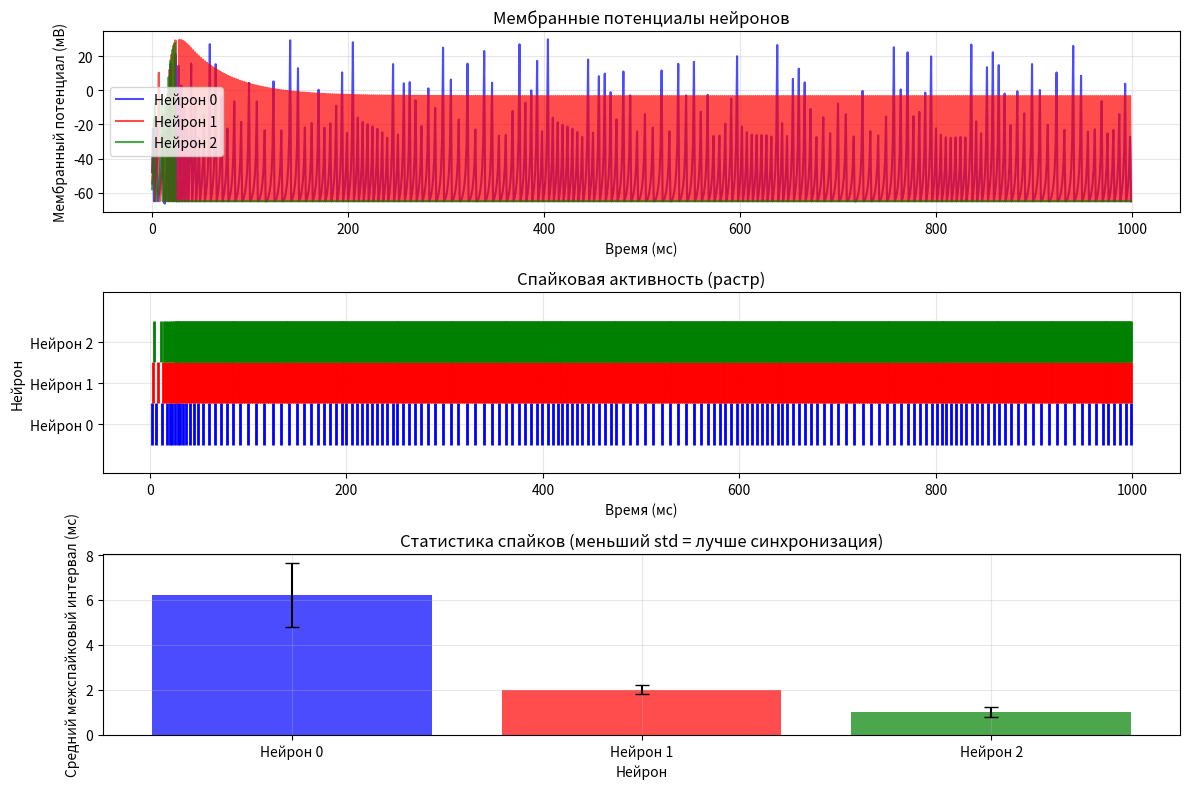
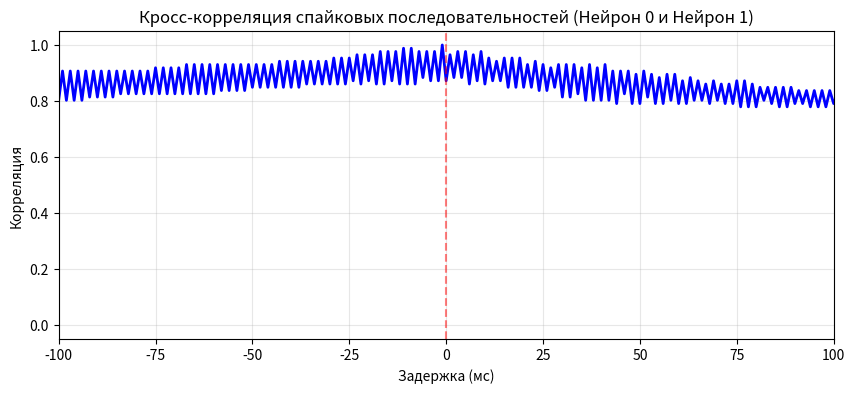

These charts were generated, in order, by the following Python code:
import numpy as np
import matplotlib.pyplot as plt
from scipy import signal

class IzhikevichNeuron:
    """Модель нейрона Ижикевича"""
    def __init__(self, a=0.02, b=0.2, c=-65, d=8, v_peak=30):
        """
        Параметры модели:
        a, b, c, d - параметры модели
        v_peak - пиковое значение потенциала
        """
        self.a = a
        self.b = b
        self.c = c
        self.d = d
        self.v_peak = v_peak

        self.v = self.c  # Мембранный потенциал
        self.u = self.b * self.v  # Восстанавливающая переменная
        self.I = 0  # Входной ток

    def update(self, dt=1.0):
        """Обновление состояния нейрона"""
        # Дифференциальные уравнения модели Ижикевича
        dv = 0.04 * self.v**2 + 5 * self.v + 140 - self.u + self.I
        du = self.a * (self.b * self.v - self.u)

        self.v += dv * dt
        self.u += du * dt

        # Проверка на спайк
        spiked = False
        if self.v >= self.v_peak:
            self.v = self.c
            self.u += self.d
            spiked = True

        return spiked, self.v

class Synapse:
    """Модель химического синапса"""
    def __init__(self, weight=5, delay=5, tau=10):
        """
        Параметры синапса:
        weight - сила связи
        delay - задержка передачи (в шагах)
        tau - временная константа спада
        """
        self.weight = weight
        self.delay = delay
        self.tau = tau

        # Буфер для задержанных спайков
        self.spike_buffer = []

    def process_spike(self, current_time):
        """Обработка спайка и возврат постсинаптического тока"""
        # Добавляем время спайка в буфер
        self.spike_buffer.append(current_time)

        # Рассчитываем постсинаптический ток
        current = 0
        for spike_time in self.spike_buffer:
            dt = current_time - spike_time - self.delay
            if dt >= 0:
                # Экспоненциальное затухание
                current += self.weight * np.exp(-dt / self.tau)

        # Удаляем старые спайки
        self.spike_buffer = [t for t in self.spike_buffer
                           if current_time - t < self.delay + 5*self.tau]

        return current

def simulate_network(num_neurons=3, simulation_time=1000, dt=1.0):
    """Симуляция сети нейронов Ижикевича с синаптическими связями"""

    # Создаем нейроны (разные типы для демонстрации)
    neurons = []
    neuron_types = [
        (0.02, 0.2, -65, 8),    # RS (регулярно спайкующий)
        (0.02, 0.25, -65, 2),   # IB (вспышка с последующим спайком)
        (0.1, 0.2, -65, 2)      # FS (быстро спайкующий)
    ]

    for i in range(num_neurons):
        params = neuron_types[i % len(neuron_types)]
        neurons.append(IzhikevichNeuron(*params))

    # Создаем синаптические связи (все-со-всеми)
    synapses = []
    for i in range(num_neurons):
        row = []
        for j in range(num_neurons):
            if i != j:  # Нет самовозбуждения
                # Сильные связи от нейрона 0 к другим для демонстрации синхронизации
                weight = 15 if i == 0 else 5
                row.append(Synapse(weight=weight, delay=10, tau=5))
            else:
                row.append(None)
        synapses.append(row)

    # Массивы для записи результатов
    time_points = np.arange(0, simulation_time, dt)
    voltages = np.zeros((num_neurons, len(time_points)))
    spikes = [[] for _ in range(num_neurons)]

    # Внешний входной ток (импульсы для запуска активности)
    def external_input(t, neuron_idx):
        if neuron_idx == 0:
            # Первый нейрон получает периодический вход
            return 20 * (1 + 0.5 * np.sin(2 * np.pi * t / 200))
        else:
            return 10

    # Основной цикл симуляции
    for t_idx, t in enumerate(time_points):
        for i in range(num_neurons):
            # Собираем входной ток от других нейронов
            synaptic_current = 0
            for j in range(num_neurons):
                if synapses[j][i] is not None and len(spikes[j]) > 0:
                    # Используем последний спайк
                    if spikes[j][-1] <= t:
                        synaptic_current += synapses[j][i].process_spike(t)

            # Устанавливаем общий входной ток
            neurons[i].I = external_input(t, i) + synaptic_current

            # Обновляем нейрон
            spiked, v = neurons[i].update(dt)

            # Записываем результаты
            voltages[i, t_idx] = v

            if spiked:
                spikes[i].append(t)

    return time_points, voltages, spikes

def plot_results(time_points, voltages, spikes):
    """Визуализация результатов симуляции"""
    fig, axes = plt.subplots(3, 1, figsize=(12, 8))

    num_neurons = voltages.shape[0]

    # 1. Мембранные потенциалы
    ax1 = axes[0]
    colors = ['b', 'r', 'g', 'm', 'c']
    for i in range(num_neurons):
        ax1.plot(time_points, voltages[i],
                color=colors[i % len(colors)],
                alpha=0.7,
                label=f'Нейрон {i}')

    ax1.set_xlabel('Время (мс)')
    ax1.set_ylabel('Мембранный потенциал (мВ)')
    ax1.set_title('Мембранные потенциалы нейронов')
    ax1.legend()
    ax1.grid(True, alpha=0.3)

    # 2. Растры спайков
    ax2 = axes[1]
    for i in range(num_neurons):
        if spikes[i]:
            ax2.eventplot(spikes[i],
                         lineoffsets=i+1,
                         colors=colors[i % len(colors)],
                         linewidths=2)

    ax2.set_xlabel('Время (мс)')
    ax2.set_ylabel('Нейрон')
    ax2.set_title('Спайковая активность (растр)')
    ax2.set_yticks(range(1, num_neurons + 1))
    ax2.set_yticklabels([f'Нейрон {i}' for i in range(num_neurons)])
    ax2.grid(True, alpha=0.3)

    # 3. Межспайковые интервалы для анализа синхронизации
    ax3 = axes[2]
    isi_means = []
    isi_stds = []

    for i in range(num_neurons):
        if len(spikes[i]) > 1:
            isi = np.diff(spikes[i])
            isi_means.append(np.mean(isi))
            isi_stds.append(np.std(isi))
        else:
            isi_means.append(0)
            isi_stds.append(0)

    x = range(num_neurons)
    ax3.bar(x, isi_means, yerr=isi_stds,
            capsize=5, alpha=0.7,
            color=colors[:num_neurons])
    ax3.set_xlabel('Нейрон')
    ax3.set_ylabel('Средний межспайковый интервал (мс)')
    ax3.set_title('Статистика спайков (меньший std = лучше синхронизация)')
    ax3.set_xticks(x)
    ax3.set_xticklabels([f'Нейрон {i}' for i in range(num_neurons)])
    ax3.grid(True, alpha=0.3)

    plt.tight_layout()
    plt.show()

    # Вывод коэффициентов вариации (мера синхронизации)
    print("\nКоэффициенты вариации межспайковых интервалов (CV):")
    print("(Меньше значение = более регулярная активность)")
    print("-" * 50)

    for i in range(num_neurons):
        if len(spikes[i]) > 1:
            isi = np.diff(spikes[i])
            cv = np.std(isi) / np.mean(isi)
            print(f"Нейрон {i}: CV = {cv:.3f} ({'синхронизирован' if cv < 0.5 else 'несинхронизирован'})")
        else:
            print(f"Нейрон {i}: недостаточно спайков для анализа")

def analyze_synchronization(spikes, window_size=50):
    """Анализ синхронизации с помощью кросс-корреляции"""
    if len(spikes) < 2:
        print("Нужно как минимум 2 нейрона для анализа синхронизации")
        return

    # Создаем бинарные последовательности спайков
    max_time = int(max([max(s) if s else 0 for s in spikes]))
    spike_trains = []

    for neuron_spikes in spikes:
        train = np.zeros(max_time + 1)
        for spike_time in neuron_spikes:
            if spike_time <= max_time:
                train[int(spike_time)] = 1
        spike_trains.append(train)

    # Вычисляем кросс-корреляцию между первыми двумя нейронами
    if len(spike_trains) >= 2:
        correlation = signal.correlate(spike_trains[0], spike_trains[1], mode='full')
        lags = signal.correlation_lags(len(spike_trains[0]), len(spike_trains[1]), mode='full')

        # Нормализуем корреляцию
        correlation = correlation / np.max(correlation)

        # Визуализируем кросс-корреляцию
        fig, ax = plt.subplots(figsize=(10, 4))
        ax.plot(lags, correlation, 'b-', linewidth=2)
        ax.axvline(x=0, color='r', linestyle='--', alpha=0.5)
        ax.set_xlabel('Задержка (мс)')
        ax.set_ylabel('Корреляция')
        ax.set_title('Кросс-корреляция спайковых последовательностей (Нейрон 0 и Нейрон 1)')
        ax.grid(True, alpha=0.3)
        ax.set_xlim(-100, 100)

        # Определяем максимальную корреляцию
        max_corr_idx = np.argmax(correlation)
        max_corr_lag = lags[max_corr_idx]
        max_corr_value = correlation[max_corr_idx]

        print(f"\nАнализ синхронизации:")
        print(f"Максимальная корреляция: {max_corr_value:.3f} при задержке {max_corr_lag} мс")

        if abs(max_corr_lag) < 20 and max_corr_value > 0.3:
            print("Нейроны демонстрируют значительную синхронизацию!")
        elif max_corr_value > 0.1:
            print("Обнаружена слабая синхронизация.")
        else:
            print("Синхронизация не обнаружена.")

        plt.show()

# Запуск симуляции
if __name__ == "__main__":
    print("Симуляция сети нейронов Ижикевича")
    print("=" * 50)

    # Параметры симуляции
    simulation_time = 1000  # мс
    num_neurons = 3

    print(f"Количество нейронов: {num_neurons}")
    print(f"Время симуляции: {simulation_time} мс")
    print("\nТипы нейронов:")
    print("1. RS (регулярно спайкующий) - синий")
    print("2. IB (вспышка с последующим спайком) - красный")
    print("3. FS (быстро спайкующий) - зеленый")

    # Запускаем симуляцию
    time_points, voltages, spikes = simulate_network(
        num_neurons=num_neurons,
        simulation_time=simulation_time,
        dt=1.0
    )

    # Визуализируем результаты
    plot_results(time_points, voltages, spikes)

    # Анализируем синхронизацию
    analyze_synchronization(spikes)

    print("\n" + "=" * 50)
    print("Замечания по синхронизации:")
    print("- Нейрон 0 получает периодический вход, что делает его пейсмейкером")
    print("- Сильные синаптические связи от нейрона 0 к другим способствуют синхронизации")
    print("- Сходные межспайковые интервалы и фазовая синхронизация видны на графиках")